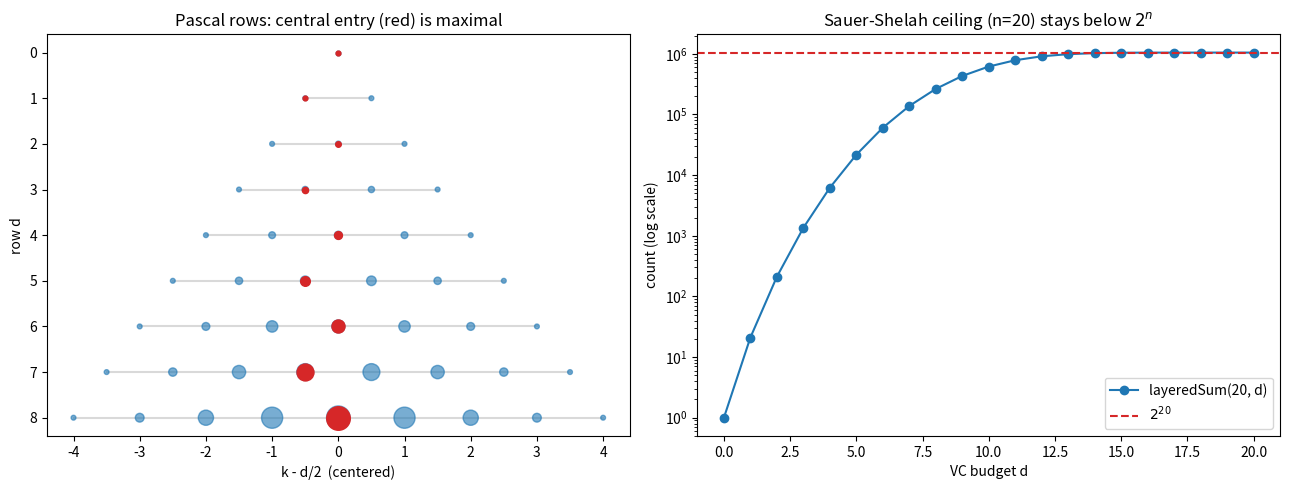

Generate this figure with matplotlib:
"""
Visualization: Pascal's triangle central maximality and the Sauer-Shelah ceiling.

Generates two panels:
  (left)  rows of binomial coefficients with the central (maximal) entry
          highlighted, illustrating  C(d,k) <= C(d, floor(d/2));
  (right) the Sauer-Shelah growth bound layeredSum(n,d) = sum_{k=0}^d C(n,k)
          versus the full-row total 2^n, showing the polynomial-vs-exponential gap.

Run with:  python viz.py   (saves layered_star_viz.png)
"""

from __future__ import annotations

from math import comb
from typing import List

import matplotlib.pyplot as plt


def sauer_shelah_sum(n: int, d: int) -> int:
    return sum(comb(n, k) for k in range(d + 1))


def main() -> None:
    fig, (ax0, ax1) = plt.subplots(1, 2, figsize=(13, 5))

    # Panel 0: Pascal rows with central entry highlighted.
    rows: List[int] = list(range(0, 9))
    for d in rows:
        xs = list(range(d + 1))
        ys = [comb(d, k) for k in xs]
        ax0.plot([x - d / 2 for x in xs], [d] * len(xs), color="0.85", zorder=0)
        ax0.scatter([x - d / 2 for x in xs], [d] * len(xs),
                    s=[8 + 4 * v for v in ys], color="tab:blue", alpha=0.6, zorder=1)
        cmid = d // 2
        ax0.scatter([cmid - d / 2], [d], s=8 + 4 * comb(d, cmid),
                    color="tab:red", zorder=2)
    ax0.set_title("Pascal rows: central entry (red) is maximal")
    ax0.set_xlabel("k - d/2  (centered)")
    ax0.set_ylabel("row d")
    ax0.invert_yaxis()

    # Panel 1: Sauer-Shelah sum vs 2^n.
    n = 20
    ds = list(range(0, n + 1))
    ss = [sauer_shelah_sum(n, d) for d in ds]
    ax1.plot(ds, ss, "o-", label=f"layeredSum({n}, d)")
    ax1.axhline(2 ** n, color="tab:red", ls="--", label=f"$2^{{{n}}}$")
    ax1.set_yscale("log")
    ax1.set_title(f"Sauer-Shelah ceiling (n={n}) stays below $2^n$")
    ax1.set_xlabel("VC budget d")
    ax1.set_ylabel("count (log scale)")
    ax1.legend()

    fig.tight_layout()
    fig.savefig("layered_star_viz.png", dpi=140)
    print("Saved layered_star_viz.png")


if __name__ == "__main__":
    main()
